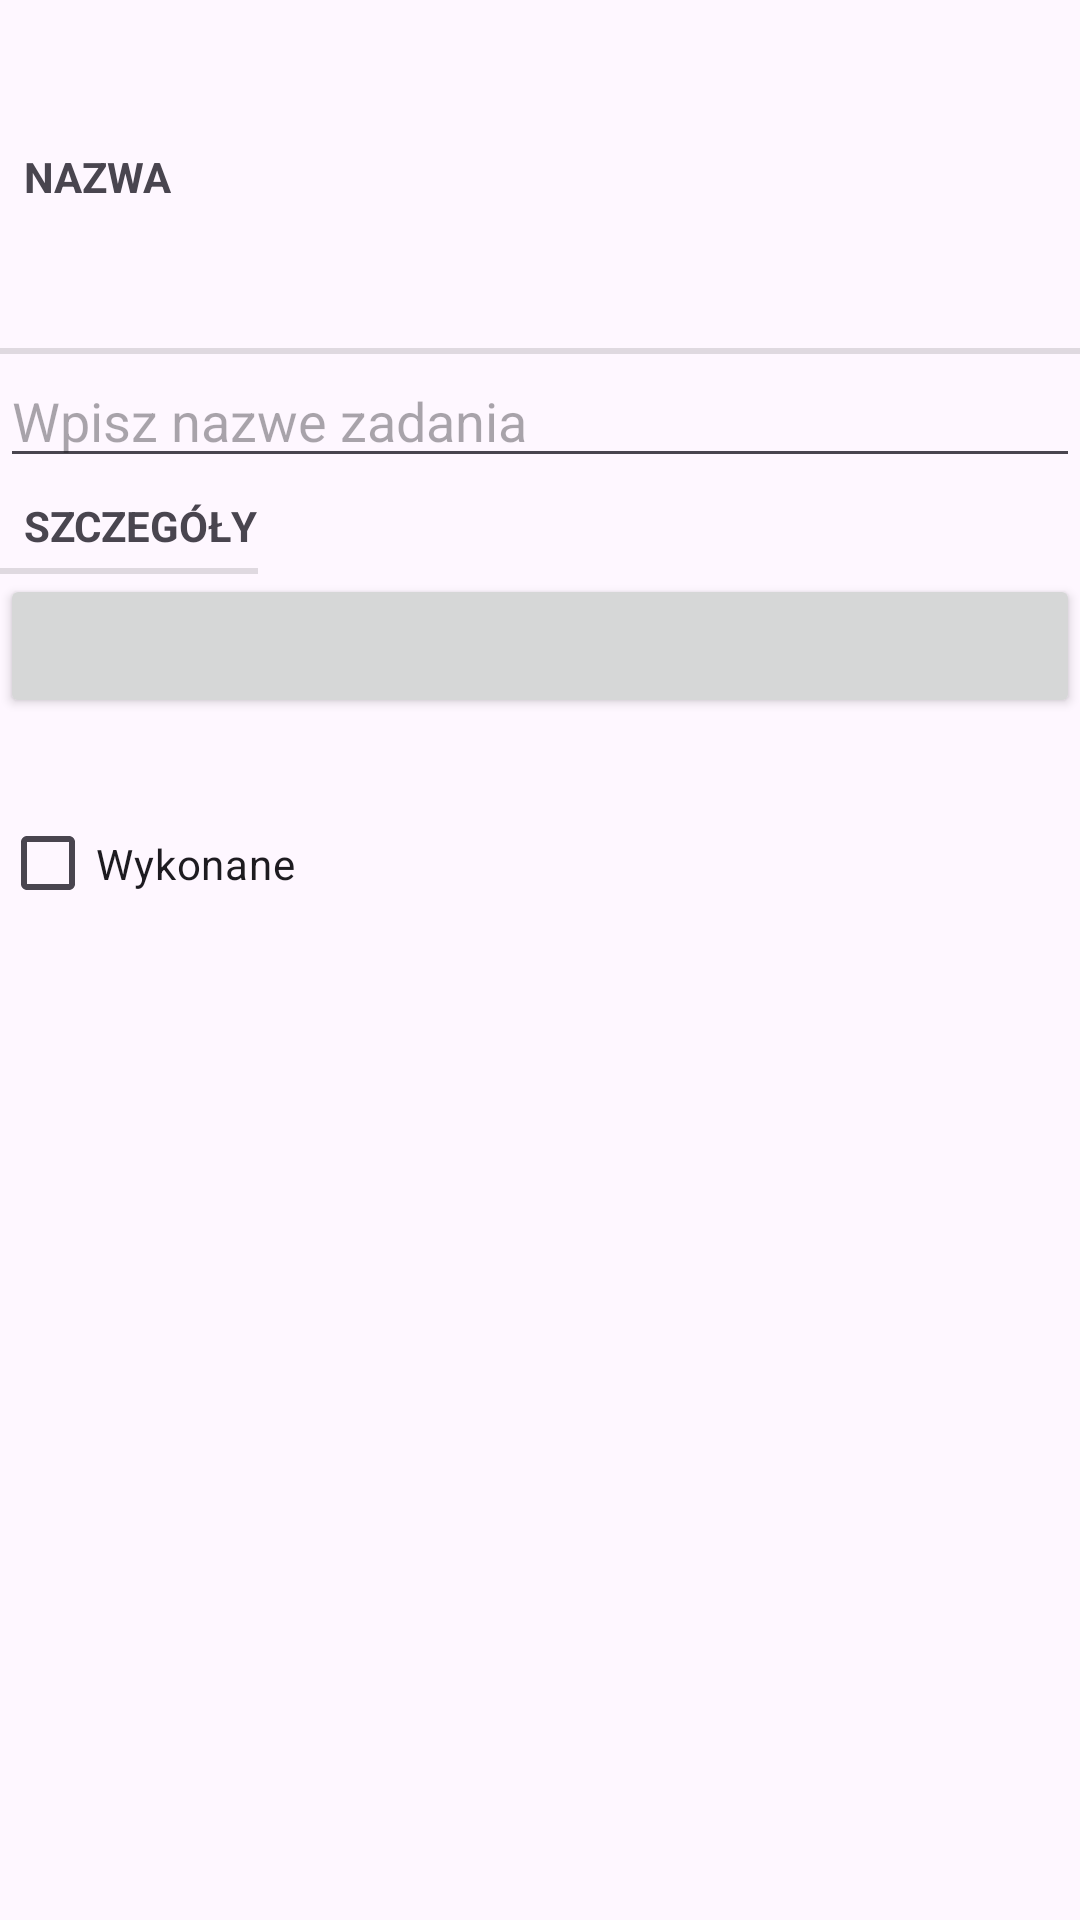

Layout XML and referenced resources for this Android screen:
<!-- AndroidManifest.xml: application theme Theme.Zadanie3todoapp -->
<!-- res/layout/fragment_task.xml -->
<?xml version="1.0" encoding="utf-8"?>
<LinearLayout xmlns:android="http://schemas.android.com/apk/res/android"
    android:layout_width="match_parent"
    android:layout_height="match_parent"
    android:layout_margin="20dp"
    android:orientation="vertical">

    <TextView
        style="?android:listSeparatorTextViewStyle"
        android:layout_width="match_parent"
        android:layout_height="118dp"
        android:text="@string/name_label" />
    <EditText
        android:layout_width="match_parent"
        android:layout_height="wrap_content"
        android:id="@+id/task_name"
        android:hint="@string/name_hint"/>
    <TextView
        style="?android:listSeparatorTextViewStyle"
        android:layout_width="wrap_content"
        android:layout_height="wrap_content"
        android:text="@string/details_label"/>
    <Button
        android:layout_width="match_parent"
        android:layout_height="wrap_content"
        android:id="@+id/task_date"/>

    <CheckBox
        android:id="@+id/task_done"
        android:layout_width="match_parent"
        android:layout_height="97dp"
        android:text="@string/done_label" />

</LinearLayout>
<!-- resources referenced by this layout -->
<resources>
  <string name="details_label">Szczegóły</string>
  <string name="done_label">Wykonane</string>
  <string name="name_hint">Wpisz nazwe zadania</string>
  <string name="name_label">Nazwa</string>
  <style name="Theme.Zadanie3todoapp" parent="Base.Theme.Zadanie3todoapp" />
  <style name="Base.Theme.Zadanie3todoapp" parent="Theme.Material3.DayNight.NoActionBar">
          
          
      </style>
</resources>
